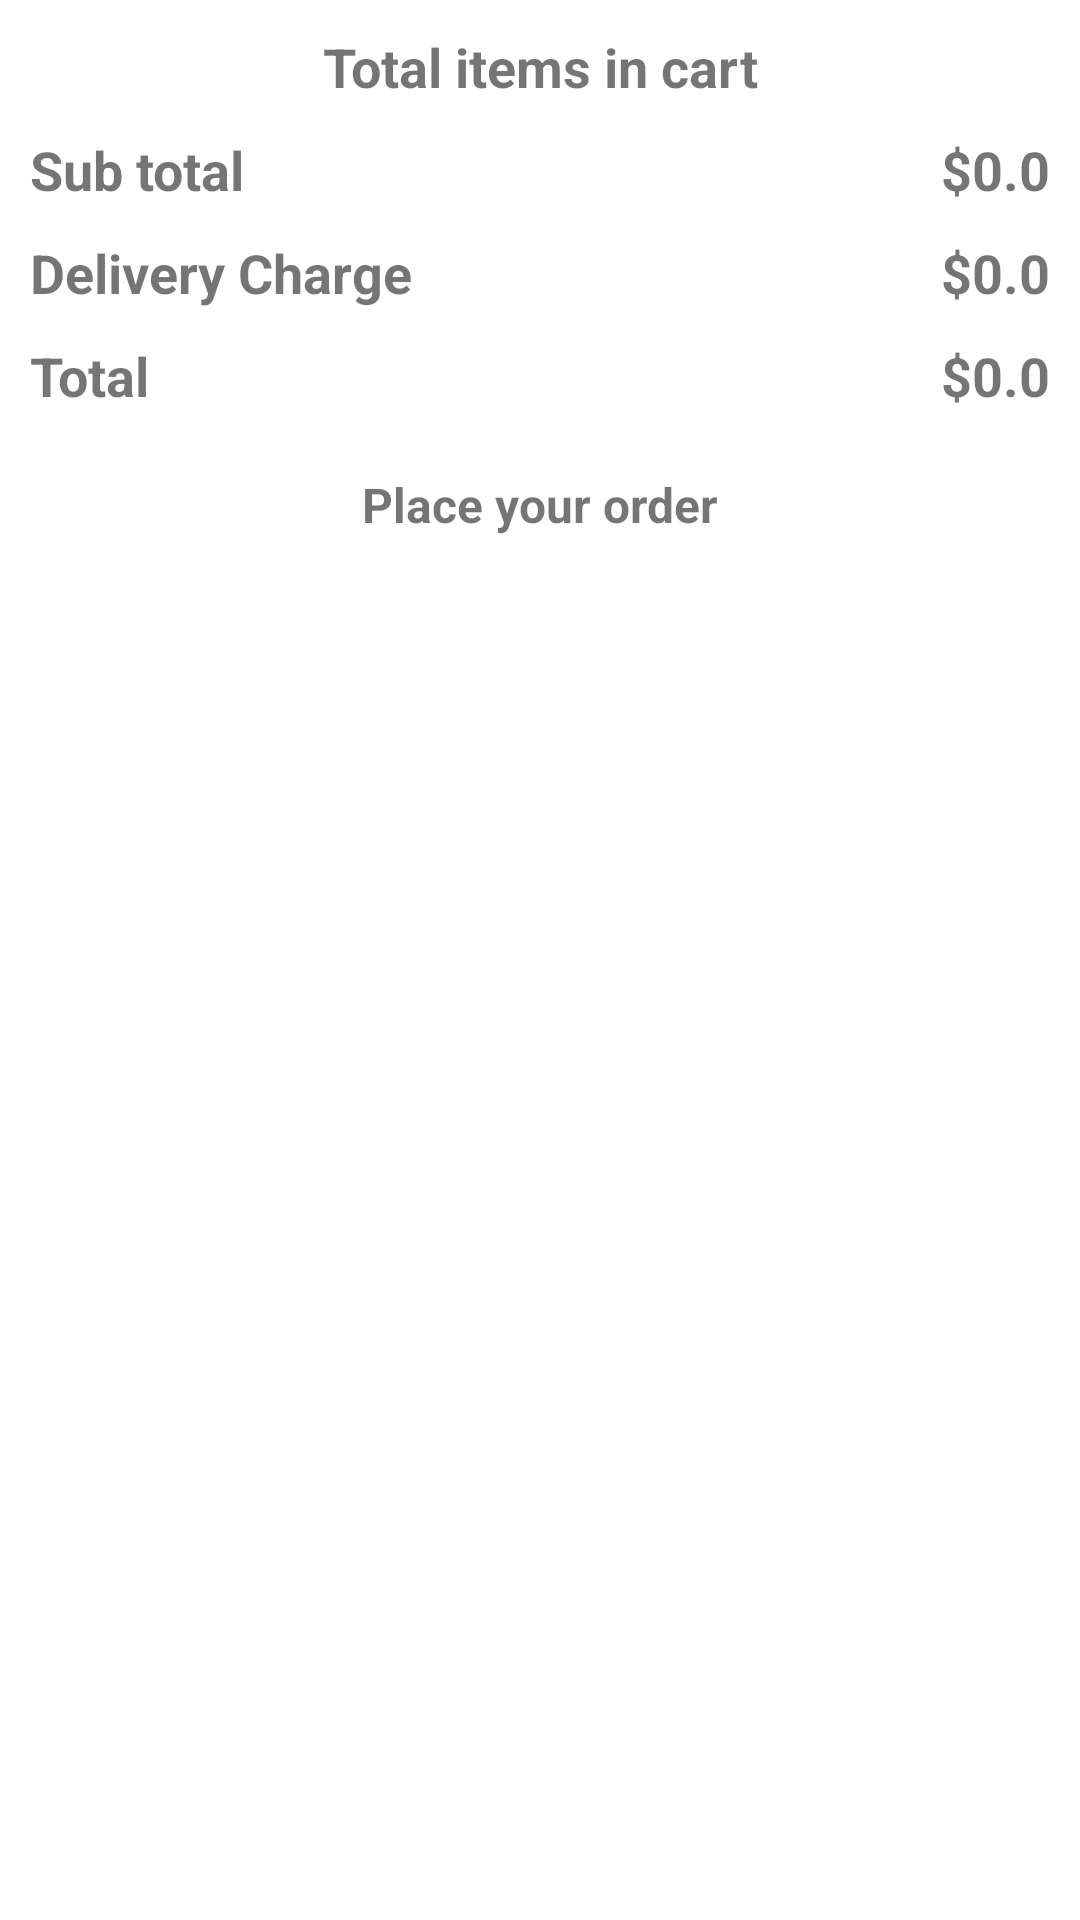

Produce the Android XML layout that renders to this screen, including the resource entries it uses.
<!-- AndroidManifest.xml: application theme Theme.FoodFake -->
<!-- res/layout/activity_place_your_order.xml -->
<?xml version="1.0" encoding="utf-8"?>
<ScrollView xmlns:android="http://schemas.android.com/apk/res/android"
    xmlns:app="http://schemas.android.com/apk/res-auto"
    xmlns:tools="http://schemas.android.com/tools"
    android:layout_width="match_parent"
    android:layout_height="match_parent"
    tools:context=".PlaceYourOrderActivity"
    >
    <androidx.constraintlayout.widget.ConstraintLayout
        android:layout_width="match_parent"
        android:layout_height="match_parent">


        <TextView
            android:id="@+id/tvTotalItems"
            android:layout_width="wrap_content"
            android:layout_height="wrap_content"
            android:layout_margin="10dp"
            android:text="Total items in cart"
            android:textSize="18sp"
            android:textStyle="bold"
            app:layout_constraintEnd_toEndOf="parent"
            app:layout_constraintStart_toStartOf="parent"
            app:layout_constraintTop_toTopOf="parent" />

        <androidx.recyclerview.widget.RecyclerView
            android:id="@+id/cartItemsRecyclerView"
            android:layout_width="match_parent"
            android:layout_height="wrap_content"
            android:nestedScrollingEnabled="false"
            app:layout_constraintEnd_toEndOf="parent"
            app:layout_constraintHorizontal_bias="1.0"
            app:layout_constraintStart_toStartOf="parent"
            app:layout_constraintTop_toBottomOf="@+id/tvTotalItems" />

        <TextView android:id="@+id/tvSubtotal"
            android:layout_width="wrap_content"
            android:layout_height="wrap_content"
            app:layout_constraintStart_toStartOf="parent"
            app:layout_constraintTop_toBottomOf="@+id/cartItemsRecyclerView"
            android:layout_margin="10dp"
            android:text="Sub total"
            android:textSize="18sp"
            android:textStyle="bold"/>

        <TextView android:id="@+id/tvSubtotalAmount"
            android:layout_width="wrap_content"
            android:layout_height="wrap_content"
            app:layout_constraintEnd_toEndOf="parent"
            app:layout_constraintTop_toBottomOf="@+id/cartItemsRecyclerView"
            android:layout_margin="10dp"
            android:text="$0.0"
            android:textSize="18sp"
            android:textStyle="bold"/>

        <TextView android:id="@+id/tvDeliveryCharge"
            android:layout_width="wrap_content"
            android:layout_height="wrap_content"
            app:layout_constraintStart_toStartOf="parent"
            app:layout_constraintTop_toBottomOf="@+id/tvSubtotal"
            android:layout_margin="10dp"
            android:text="Delivery Charge"
            android:textSize="18sp"
            android:textStyle="bold"/>

        <TextView android:id="@+id/tvDeliveryChargeAmount"
            android:layout_width="wrap_content"
            android:layout_height="wrap_content"
            app:layout_constraintEnd_toEndOf="parent"
            app:layout_constraintTop_toBottomOf="@+id/tvSubtotal"
            android:layout_margin="10dp"
            android:text="$0.0"
            android:textSize="18sp"
            android:textStyle="bold"/>

        <TextView android:id="@+id/tvTotal"
            android:layout_width="wrap_content"
            android:layout_height="wrap_content"
            app:layout_constraintStart_toStartOf="parent"
            app:layout_constraintTop_toBottomOf="@+id/tvDeliveryCharge"
            android:layout_margin="10dp"
            android:text="Total"
            android:textSize="18sp"
            android:textStyle="bold"/>

        <TextView android:id="@+id/tvTotalAmount"
            android:layout_width="wrap_content"
            android:layout_height="wrap_content"
            app:layout_constraintEnd_toEndOf="parent"
            app:layout_constraintTop_toBottomOf="@+id/tvDeliveryCharge"
            android:layout_margin="10dp"
            android:text="$0.0"
            android:textSize="18sp"
            android:textStyle="bold"/>

        <TextView
            android:id="@+id/buttonPlaceYourOrder"
            android:layout_width="match_parent"
            android:layout_height="wrap_content"
            android:layout_margin="10dp"
            android:layout_marginTop="24dp"
            android:background="@drawable/button_bg"
            android:gravity="center"
            android:padding="10dp"
            android:text="Place your order"
            android:textSize="16sp"
            android:textStyle="bold"
            app:layout_constraintEnd_toEndOf="parent"
            app:layout_constraintHorizontal_bias="0.473"
            app:layout_constraintStart_toStartOf="parent"
            app:layout_constraintTop_toBottomOf="@+id/tvTotal" />


    </androidx.constraintlayout.widget.ConstraintLayout>
</ScrollView>
<!-- resources referenced by this layout -->
<resources>
  <style name="Theme.FoodFake" parent="Theme.MaterialComponents.DayNight.DarkActionBar">
          
          <item name="colorPrimary">@color/purple_500</item>
          <item name="colorPrimaryVariant">@color/purple_700</item>
          <item name="colorOnPrimary">@color/white</item>
          
          <item name="colorSecondary">@color/teal_200</item>
          <item name="colorSecondaryVariant">@color/teal_700</item>
          <item name="colorOnSecondary">@color/black</item>
          
          <item name="android:statusBarColor" tools:targetApi="l">?attr/colorPrimaryVariant</item>
          
      </style>
  <!-- not gathered from this repository: default colours our renderer supplied (Android Studio template values) -->
  <color name="purple_500">#FF6200EE</color>
  <color name="purple_700">#FF3700B3</color>
  <color name="teal_200">#FF03DAC5</color>
  <color name="teal_700">#FF018786</color>
  <color name="black">#FF000000</color>
  <color name="white">#FFFFFFFF</color>
</resources>
